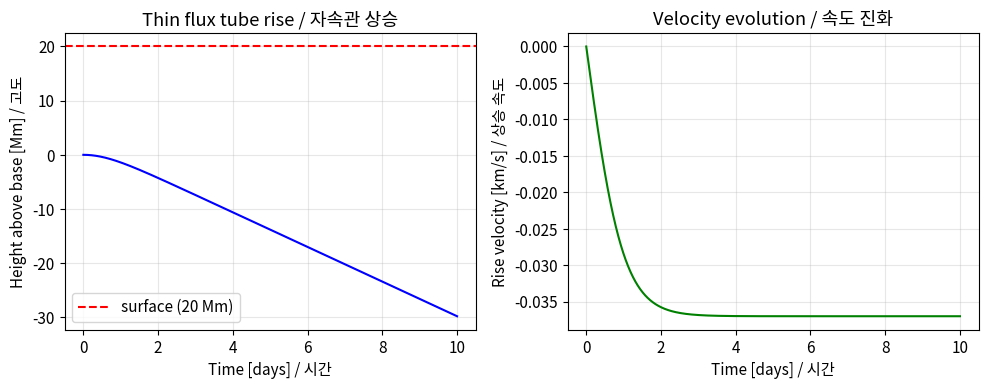
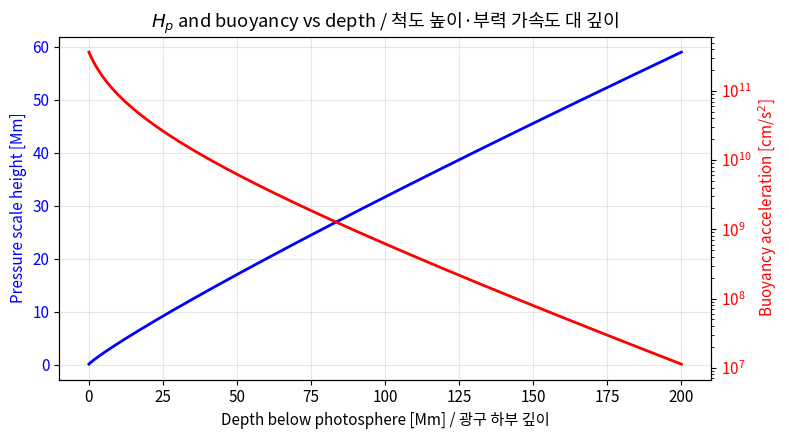
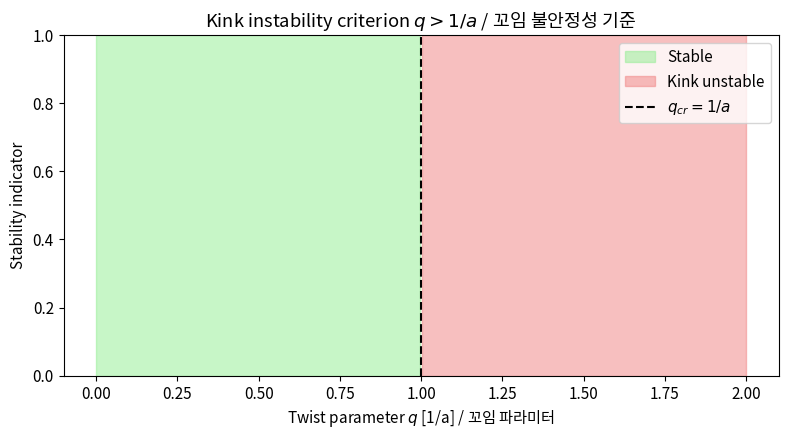
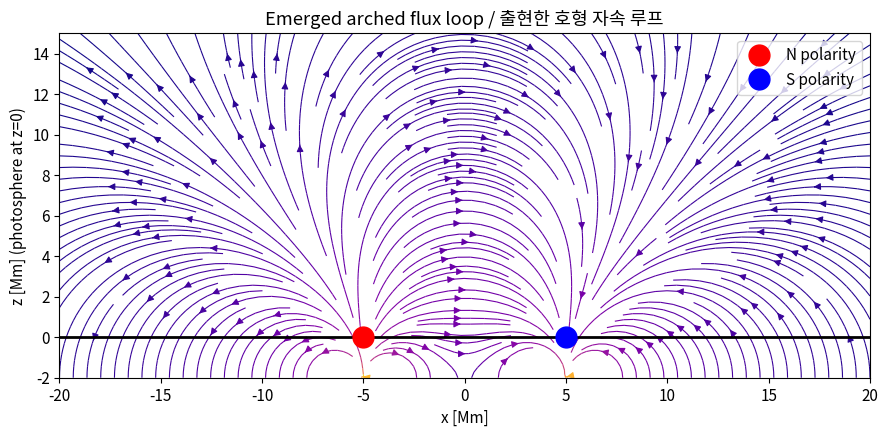
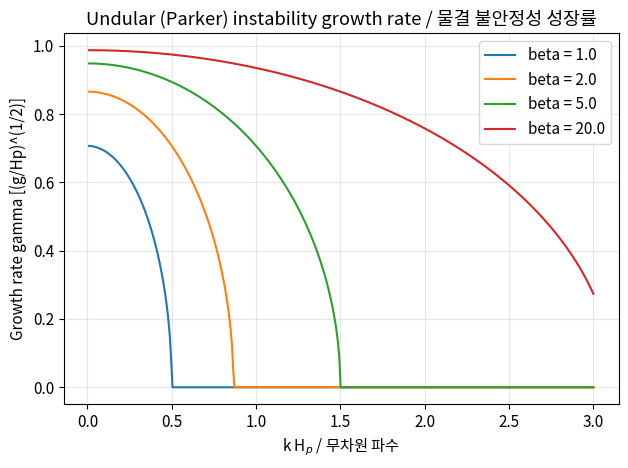
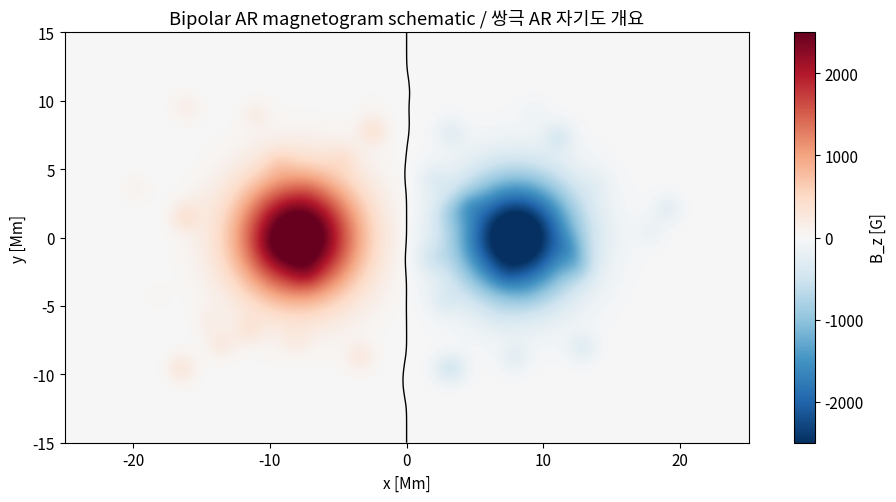

These figures' Python source, in order:
import numpy as np
import matplotlib.pyplot as plt
from scipy.integrate import odeint

plt.rcParams.update({'figure.dpi': 110, 'font.size': 11})

# Physical constants (CGS)
G_SOLAR = 2.74e4   # cm/s^2, solar surface gravity
MM = 1e8           # cm per Mm
DAY = 86400.0      # s per day

def rise_equations(state, t, params):
    """ODE system for a buoyant thin flux tube rising through stratification.

    Args:
        state: Tuple (y, v) where y is height above base [cm], v is rise velocity [cm/s].
        t: Time [s] (unused for autonomous system).
        params: Dict with keys 'rho0', 'p0', 'B0', 'Hp', 'a_tube', 'CD'.

    Returns:
        Tuple (dy/dt, dv/dt) derivatives.
    """
    y, v = state
    rho_amb = params['rho0'] * np.exp(-y / params['Hp'])
    p_amb = params['p0'] * np.exp(-y / params['Hp'])
    B = params['B0'] * (rho_amb / params['rho0']) ** 0.5
    beta = 8.0 * np.pi * p_amb / B ** 2
    drho_over_rho = -1.0 / beta
    a_buoy = G_SOLAR * drho_over_rho
    a_drag = -params['CD'] * v * abs(v) / (np.pi * params['a_tube'])
    return [v, a_buoy + a_drag]

params = {
    'rho0': 1e-1,
    'p0': 1e13,
    'B0': 2e4,
    'Hp': 15 * MM,
    'a_tube': 1 * MM,
    'CD': 1.0,
}

t = np.linspace(0, 10 * DAY, 2000)
sol = odeint(rise_equations, [0.0, 0.0], t, args=(params,))
y_Mm = sol[:, 0] / MM
v_kms = sol[:, 1] / 1e5

fig, axes = plt.subplots(1, 2, figsize=(10, 4))
axes[0].plot(t / DAY, y_Mm, 'b-')
axes[0].axhline(20, color='r', ls='--', label='surface (20 Mm)')
axes[0].set_xlabel('Time [days] / 시간')
axes[0].set_ylabel('Height above base [Mm] / 고도')
axes[0].set_title('Thin flux tube rise / 자속관 상승')
axes[0].legend()
axes[0].grid(alpha=0.3)

axes[1].plot(t / DAY, v_kms, 'g-')
axes[1].set_xlabel('Time [days] / 시간')
axes[1].set_ylabel('Rise velocity [km/s] / 상승 속도')
axes[1].set_title('Velocity evolution / 속도 진화')
axes[1].grid(alpha=0.3)

plt.tight_layout()
plt.show()

def pressure_scale_height(z_Mm):
    """Approximate pressure scale height in the solar convection zone.

    Args:
        z_Mm: Depth below photosphere in Mm (positive = deeper).

    Returns:
        Scale height in Mm using a piecewise fit matching Spruit (1974) CZ model.
    """
    return 0.15 + 0.5 * z_Mm ** 0.9

z = np.linspace(0, 200, 500)
Hp = pressure_scale_height(z)

B = 1e4
rho_photo = 3e-7
rho = rho_photo * np.exp(z / 30.0)
p = rho * (1e6 + 2e5 * z)
beta = 8 * np.pi * p / B ** 2
buoy_accel = G_SOLAR / beta

fig, ax1 = plt.subplots(figsize=(8, 4.5))
ax1.plot(z, Hp, 'b-', lw=2, label='$H_p$ [Mm]')
ax1.set_xlabel('Depth below photosphere [Mm] / 광구 하부 깊이')
ax1.set_ylabel('Pressure scale height [Mm]', color='b')
ax1.tick_params(axis='y', labelcolor='b')
ax1.grid(alpha=0.3)

ax2 = ax1.twinx()
ax2.semilogy(z, buoy_accel, 'r-', lw=2, label='buoyancy acc.')
ax2.set_ylabel('Buoyancy acceleration [cm/s$^2$]', color='r')
ax2.tick_params(axis='y', labelcolor='r')

plt.title('$H_p$ and buoyancy vs depth / 척도 높이·부력 가속도 대 깊이')
plt.tight_layout()
plt.show()

print(f'Hp at photosphere: {pressure_scale_height(0)*1000:.1f} km')
print(f'Hp at 20 Mm depth: {pressure_scale_height(20):.2f} Mm')
print(f'Hp at base CZ (200 Mm): {pressure_scale_height(200):.2f} Mm')

def kink_stable(q, a_tube):
    """Return True if twist parameter q is below critical value 1/a_tube.

    Args:
        q: Twist parameter [1/length].
        a_tube: Flux tube radius [same length unit as 1/q].

    Returns:
        Boolean stability flag.
    """
    return q < 1.0 / a_tube

a_tube = 1.0
q_values = np.linspace(0, 2.0, 500)
stability = np.array([kink_stable(q, a_tube) for q in q_values])

fig, ax = plt.subplots(figsize=(8, 4.5))
ax.fill_between(q_values, 0, 1, where=stability, color='lightgreen', alpha=0.5, label='Stable')
ax.fill_between(q_values, 0, 1, where=~stability, color='lightcoral', alpha=0.5, label='Kink unstable')
ax.axvline(1.0 / a_tube, color='k', ls='--', label='$q_{cr}=1/a$')
ax.set_xlabel('Twist parameter $q$ [1/a] / 꼬임 파라미터')
ax.set_ylabel('Stability indicator')
ax.set_ylim(0, 1)
ax.set_title('Kink instability criterion $q > 1/a$ / 꼬임 불안정성 기준')
ax.legend()
plt.tight_layout()
plt.show()

print(f'Critical q for a_tube=1: q_cr = {1.0/a_tube:.2f}')
print('Equivalent total twist threshold Phi > 2*pi (one full turn per Alfven length).')

def dipole_field(x, z, x0, z0, m):
    """2D magnetic dipole field components.

    Args:
        x, z: Spatial grids [arbitrary units].
        x0, z0: Dipole center coordinates.
        m: Dipole moment magnitude and sign.

    Returns:
        Tuple (Bx, Bz) of field components.
    """
    dx, dz = x - x0, z - z0
    r2 = dx ** 2 + dz ** 2 + 1e-6
    Bx = m * (2 * dx * dz) / r2 ** 2
    Bz = m * (dz ** 2 - dx ** 2) / r2 ** 2
    return Bx, Bz

x = np.linspace(-20, 20, 300)
z = np.linspace(-2, 15, 220)
X, Z = np.meshgrid(x, z)

Bx1, Bz1 = dipole_field(X, Z, -5, -2, +1.0)
Bx2, Bz2 = dipole_field(X, Z, +5, -2, -1.0)
Bx = Bx1 + Bx2
Bz = Bz1 + Bz2

fig, ax = plt.subplots(figsize=(9, 5))
speed = np.sqrt(Bx ** 2 + Bz ** 2)
ax.streamplot(X, Z, Bx, Bz, color=np.log10(speed + 1e-3), cmap='plasma', density=2.0, linewidth=0.8)
ax.axhline(0, color='k', lw=2)
ax.plot(-5, 0, 'ro', ms=15, label='N polarity')
ax.plot(+5, 0, 'bo', ms=15, label='S polarity')
ax.set_xlabel('x [Mm]')
ax.set_ylabel('z [Mm] (photosphere at z=0)')
ax.set_title('Emerged arched flux loop / 출현한 호형 자속 루프')
ax.legend(loc='upper right')
ax.set_aspect('equal')
plt.tight_layout()
plt.show()

def undular_growth_rate(k, g_over_Hp, vA2, beta):
    """Compute undular-mode growth rate (positive when unstable).

    Args:
        k: Wavenumber array [1/length].
        g_over_Hp: g/Hp in [1/time^2].
        vA2: Alfven speed squared [length^2/time^2].
        beta: Plasma beta (dimensionless).

    Returns:
        Array of growth rates [1/time]; zero where modes are stable.
    """
    omega_sq = -g_over_Hp * (1.0 - 1.0 / (2.0 * beta)) + k ** 2 * vA2
    gamma = np.where(omega_sq < 0, np.sqrt(-omega_sq), 0.0)
    return gamma

Hp = 1.0
g = 1.0
for beta in [1.0, 2.0, 5.0, 20.0]:
    vA2 = 2.0 / beta
    k_arr = np.linspace(0.01, 3.0, 400) / Hp
    gamma = undular_growth_rate(k_arr, g / Hp, vA2, beta)
    plt.plot(k_arr * Hp, gamma, label=f'beta = {beta}')

plt.xlabel('k H$_p$ / 무차원 파수')
plt.ylabel('Growth rate gamma [(g/Hp)^(1/2)]')
plt.title('Undular (Parker) instability growth rate / 물결 불안정성 성장률')
plt.legend()
plt.grid(alpha=0.3)
plt.tight_layout()
plt.show()

def gaussian_spot(X, Y, x0, y0, sigma, amp):
    """Gaussian vertical-field profile for a sunspot.

    Args:
        X, Y: 2D coordinate grids [Mm].
        x0, y0: Spot center [Mm].
        sigma: Gaussian width [Mm].
        amp: Peak field strength [G] (positive or negative).

    Returns:
        2D array B_z [G].
    """
    return amp * np.exp(-((X - x0) ** 2 + (Y - y0) ** 2) / (2 * sigma ** 2))

x = np.linspace(-25, 25, 400)
y = np.linspace(-15, 15, 240)
X, Y = np.meshgrid(x, y)

Bz = gaussian_spot(X, Y, -8, 0, 3, +3000) + gaussian_spot(X, Y, +8, 0, 3, -3000)

np.random.seed(0)
for _ in range(40):
    cx, cy = np.random.uniform(-20, 20), np.random.uniform(-10, 10)
    sign = 1 if cx < 0 else -1
    Bz += gaussian_spot(X, Y, cx, cy, 0.8, sign * 300 * np.random.rand())

fig, ax = plt.subplots(figsize=(10, 5))
im = ax.imshow(Bz, extent=(-25, 25, -15, 15), origin='lower', cmap='RdBu_r', vmin=-2500, vmax=2500)
plt.colorbar(im, ax=ax, label='B_z [G]')
ax.contour(X, Y, Bz, levels=[0], colors='k', linewidths=1.0)
ax.set_xlabel('x [Mm]')
ax.set_ylabel('y [Mm]')
ax.set_title('Bipolar AR magnetogram schematic / 쌍극 AR 자기도 개요')
plt.tight_layout()
plt.show()

total_flux_pos = np.sum(Bz[Bz > 0]) * (x[1] - x[0]) * (y[1] - y[0]) * 1e16
print(f'Total positive unsigned flux: {total_flux_pos:.2e} Mx')
